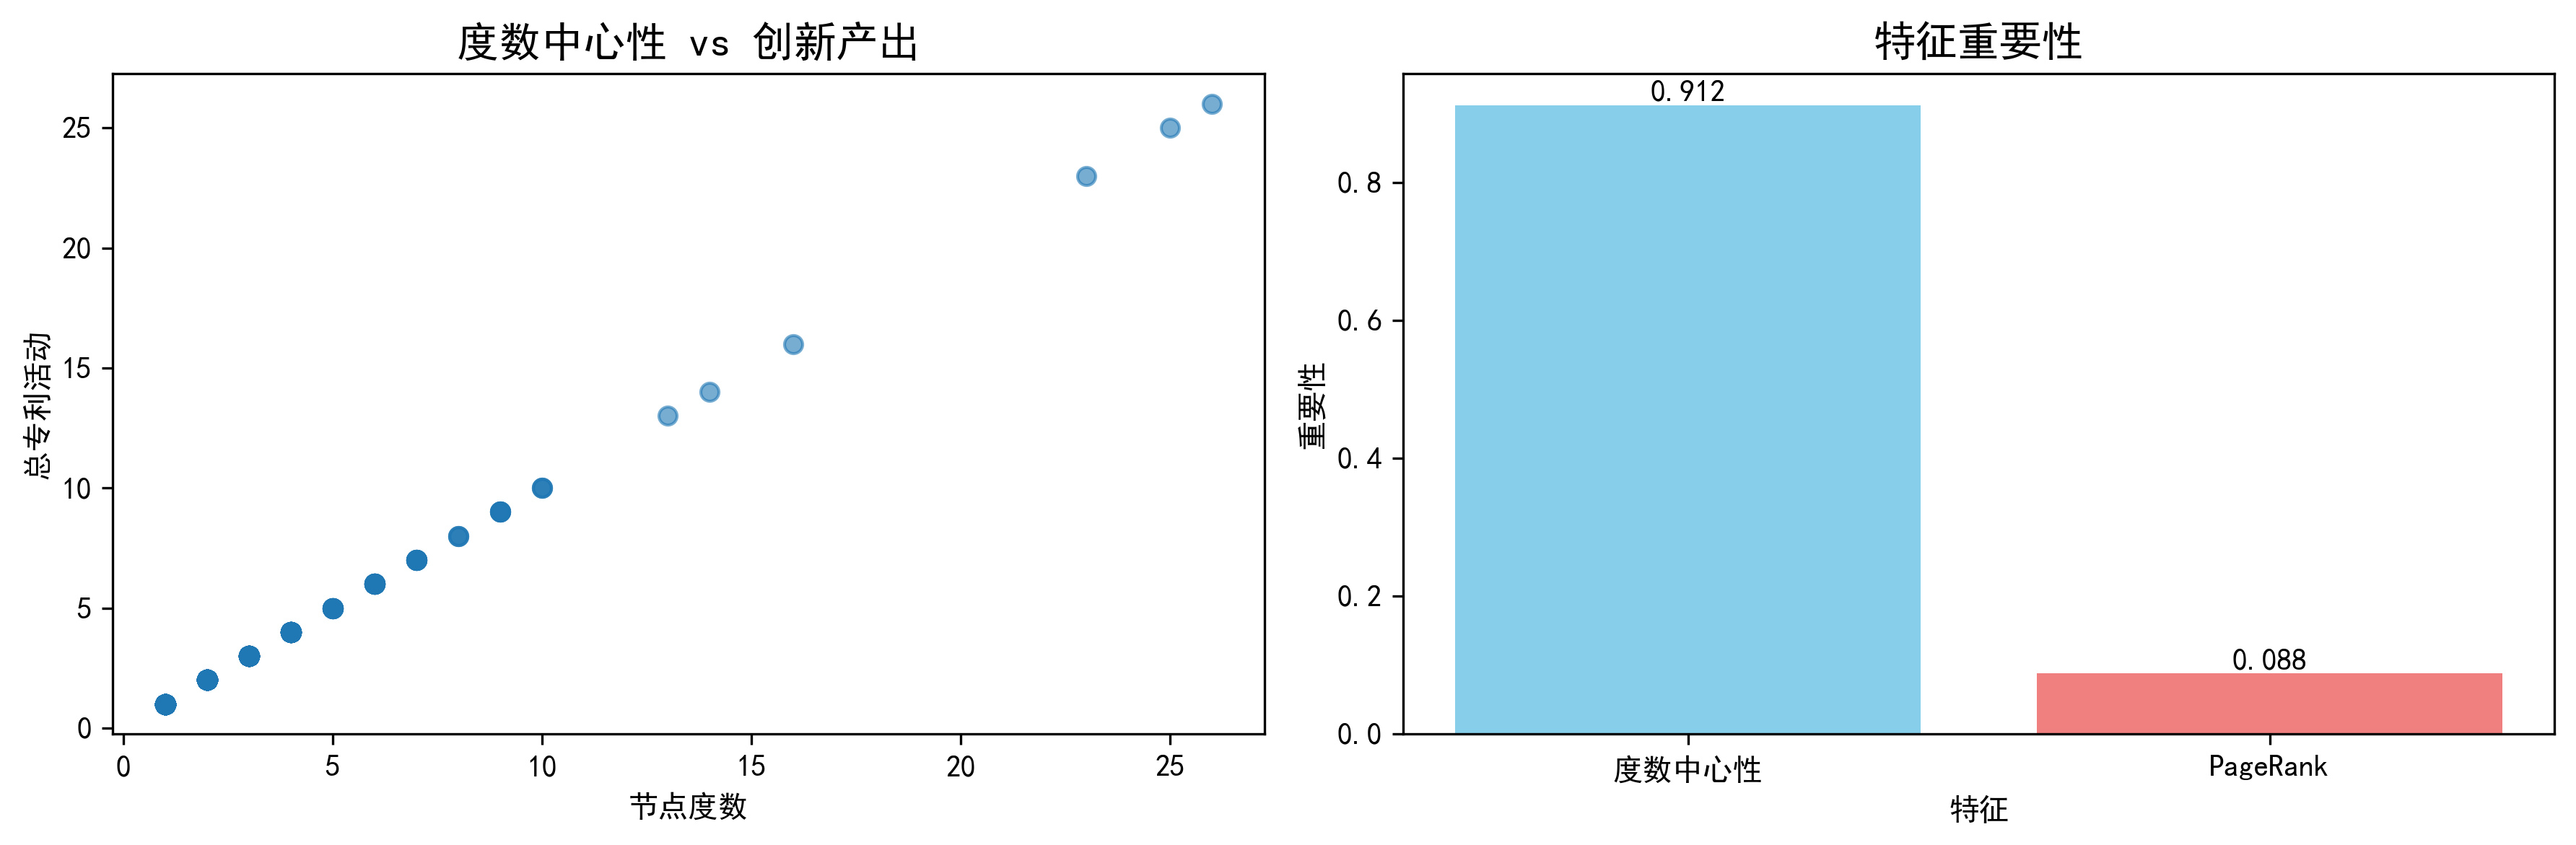

The table this chart was drawn from, first rows:
node, degree, pagerank, assigner_count, assignee_count, total_activity
英特尔公司, 10, 0.001887, 8, 2, 10
现代自动车株式会社; 起亚株式会社, 2, 0.001027, 0, 2, 2
苏州格目软件技术有限公司, 2, 0.0007614, 2, 0, 2
深圳供电局有限公司, 1, 0.001085, 0, 1, 1
克拉斯特有限责任公司; 艾利森电话股份有限公司, 1, 0.0007614, 1, 0, 1
奥普蒂斯无线技术有限责任公司; 克拉斯特有限责任公司, 2, 0.002056, 0, 2, 2
华为技术有限公司, 23, 0.01144, 10, 13, 23
OPPO广东移动通信有限公司, 6, 0.004231, 1, 5, 6
重庆邮电大学; 龙图腾网科技(合肥)股份有限公司, 1, 0.0007614, 1, 0, 1
龙图腾网科技(合肥)股份有限公司; 合肥九州龙腾科技成果转化有限公司, 2, 0.002056, 0, 2, 2
中国计量大学, 3, 0.0007614, 3, 0, 3
合肥名龙电子科技有限公司, 26, 0.0112, 0, 26, 26
杭州翼兔网络科技有限公司, 1, 0.0007614, 1, 0, 1
山东汇佳软件科技股份有限公司, 2, 0.002056, 0, 2, 2
三峡大学, 2, 0.0007614, 2, 0, 2
深圳万知达技术转移中心有限公司, 5, 0.001968, 0, 5, 5
深圳泓越信息科技有限公司, 7, 0.002156, 0, 7, 7
温州大学, 3, 0.001085, 2, 1, 3
广州大学, 2, 0.00187, 0, 2, 2
无锡科技职业学院, 1, 0.0007614, 1, 0, 1
龙图腾网科技(合肥)股份有限公司, 25, 0.009305, 0, 25, 25
泰州三凯工程技术有限公司, 1, 0.0007614, 1, 0, 1
六安同辉智能科技有限公司, 2, 0.001571, 0, 2, 2
苏州天趣信息科技有限公司, 2, 0.0007614, 2, 0, 2
深圳前海大数金融服务有限公司, 3, 0.00154, 0, 3, 3
四川企易标信息科技有限公司, 1, 0.0007614, 1, 0, 1
北京网安捷通科技发展有限公司, 1, 0.001409, 0, 1, 1
盛趣信息技术(上海)有限公司, 2, 0.002131, 1, 1, 2
盛乐信息技术(上海)有限公司, 4, 0.003221, 2, 2, 4
微软公司, 1, 0.0007614, 1, 0, 1
微软技术许可有限责任公司, 3, 0.002241, 0, 3, 3
河南大学, 4, 0.001085, 3, 1, 4
阿尔卡特朗讯公司, 4, 0.0007614, 4, 0, 4
高通股份有限公司, 5, 0.001945, 0, 5, 5
华中师范大学, 1, 0.0007614, 1, 0, 1
努比亚技术有限公司, 9, 0.0007614, 9, 0, 9
中食安泓(广东)健康产业有限公司, 1, 0.0008333, 0, 1, 1
华北理工大学, 1, 0.0007614, 1, 0, 1
天津城建大学, 1, 0.001409, 0, 1, 1
国际商业机器公司, 10, 0.0007614, 10, 0, 10
谷歌公司, 4, 0.001797, 1, 3, 4
松下知识产权经营株式会社, 1, 0.0007614, 1, 0, 1
松下电器(美国)知识产权公司, 4, 0.001732, 2, 2, 4
三星电子株式会社, 9, 0.002165, 4, 5, 9
诺基亚技术有限公司, 6, 0.002139, 1, 5, 6
北京京东尚科信息技术有限公司, 1, 0.001734, 0, 1, 1
樊馨, 1, 0.0007614, 1, 0, 1
江苏永鼎通信有限公司, 3, 0.002164, 0, 3, 3
湖南科技大学, 1, 0.0007614, 1, 0, 1
佛山科学技术学院, 2, 0.002056, 0, 2, 2
重庆交通大学, 3, 0.0007614, 3, 0, 3
西南交通大学, 7, 0.0009772, 6, 1, 7
重庆邮电大学, 14, 0.0007614, 14, 0, 14
山东高速信联科技股份有限公司, 1, 0.0008076, 0, 1, 1
中国科学院计算技术研究所, 3, 0.0007614, 3, 0, 3
北京中科睿芯科技集团有限公司, 1, 0.0009772, 0, 1, 1
杭州电子科技大学, 8, 0.0007614, 8, 0, 8
捷开通讯(深圳)有限公司, 4, 0.0007614, 4, 0, 4
TCL移动通信科技(宁波)有限公司, 7, 0.002198, 4, 3, 7
江苏科技大学, 5, 0.0007614, 5, 0, 5
... 671 more rows
